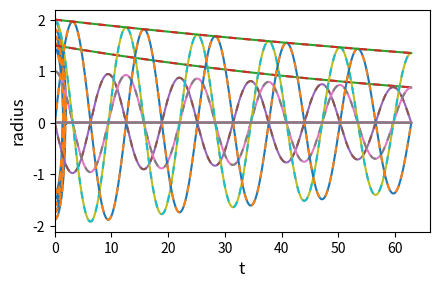

Write the Python code that produced this figure.
import numpy as np
import matplotlib.pyplot as plt
from scipy.integrate import solve_ivp

plt.rcParams['figure.figsize'] = [4.5, 3]
plt.rcParams['figure.dpi'] = 200
plt.rcParams['lines.linewidth'] = 1.5
plt.rcParams['lines.dashed_pattern'] = [3.5,3.5]

# Problem parameters. Not real values
B = 1.5
m = 3
q = -1

# Note, this is a signed value
omega = B * q / m

tau = 0.025 # Not the real value. Chosen to test scheme

# A very basic error plotting routine
def error_plot(x, y, x_exact=None, y_exact=None, title=None, xlabel=None, ylabel=None):
    plt.plot(x, y)
    
    if y_exact is not None:
        if x_exact is not None:
            plt.plot(x_exact, y_exact, linestyle='--')
        else:
            plt.plot(x, y_exact, linestyle='--')
            
    plt.title(title, fontsize=14)
    plt.xlabel(xlabel, fontsize=12)
    plt.ylabel(ylabel, fontsize=12)
    
    if np.all(x >= 0.0):
        plt.xlim(left=0.0)
    
    plt.tight_layout()

# RHS according to Ford & O'Connell (1991). Non-relativistic
def rhs_ford1991(t, x, q, m, B, tau):
    # Note, this is a signed value
    omega = B * q / m
    
    ax = (omega * x[3] - tau * omega**2 * x[2]) / (1 + tau**2 * omega**2)
    ay = (-omega * x[2] - tau * omega**2 * x[3]) / (1 + tau**2 * omega**2)
    return [x[2], x[3], ax, ay]

# Analytic solution. Assumes motion initially vertical
def analytic_solution(t, q, m, B, tau):
    omega = q * B / m
    mu = tau * omega**2
    
    vx_soln = (np.exp(-mu * t) * np.sin(omega*t)) / (1.0 + tau**2 * omega**2)
    vy_soln = (np.exp(-mu * t) * np.cos(omega*t)) / (1.0 + tau**2 * omega**2)

    x_soln = -np.exp(-mu * t) * (mu * np.sin(omega * t)
                                   + omega * np.cos(omega * t)) / ((omega**2 + mu**2)
                                                                   * (1 + tau**2 * omega**2))
    y_soln = np.exp(-mu * t) * (omega * np.sin(omega * t)
                                   - mu * np.cos(omega * t)) / ((omega**2 + mu**2)
                                                                * (1 + tau**2 * omega**2))
    return x_soln, y_soln, vx_soln, vy_soln

# Solve Ford&O'Connell 1991 for n rotations
def solve_ford1991(n, q, m, B, tau):
    # Maximum timestep. Could probably be smaller
    max_step = 1e-3 / np.abs(omega)

    # Set initial conditions
    x0, y0, vx0, vy0 = analytic_solution(0, q, m, B, tau)
    # Note that for tau /= 0, both x0 and y0 and non-zero
    ic = [x0, y0, vx0, vy0]

    res = solve_ivp(rhs_ford1991, (0,n * 2.0 * np.pi / np.abs(omega)), ic, max_step=max_step, args=[q, m, B, tau])
    
    return res

res = solve_ford1991(5, q, m, B, tau)

# Get analytic solution
x_soln, y_soln, vx_soln, vy_soln = analytic_solution(res.t, q, m, B, tau)

error_plot(res.y[0], res.y[1], x_exact=x_soln, y_exact=y_soln,
          title='Electron Trajectory', xlabel='x', ylabel='y')

ke = 0.5 * m * (res.y[2]**2 + res.y[3]**2)
mu = omega**2 * tau
taue = - 2.0 * mu / (1.0 + tau**2)
error_plot(res.t, ke, y_exact=ke[0]*np.exp(taue * res.t), title='Energy decay',
          xlabel='t', ylabel='Electron energy')

error_plot(res.t, res.y[2], y_exact=vx_soln, xlabel='t', ylabel=r'$v_x$')

error_plot(res.t, res.y[3], y_exact=vy_soln, xlabel='t', ylabel=r'$v_y$')

error_plot(res.t, res.y[0], y_exact=x_soln, xlabel='t', ylabel=r'$x$')

error_plot(res.t, res.y[1], y_exact=y_soln, xlabel='t', ylabel=r'$y$')

rad = np.sqrt(res.y[1]**2 + res.y[0]**2)
rad_exact = np.sqrt(y_soln**2 + x_soln**2)
error_plot(res.t, rad, y_exact=rad_exact, xlabel='t', ylabel=r'radius')

# Error in x,y as a function of time
plt.plot(res.t, res.y[0] - x_soln)
plt.plot(res.t, res.y[1] - y_soln)

# Error in v_x, v_y as a function of time
plt.plot(res.t, res.y[2] - vx_soln)
plt.plot(res.t, res.y[3] - vy_soln)